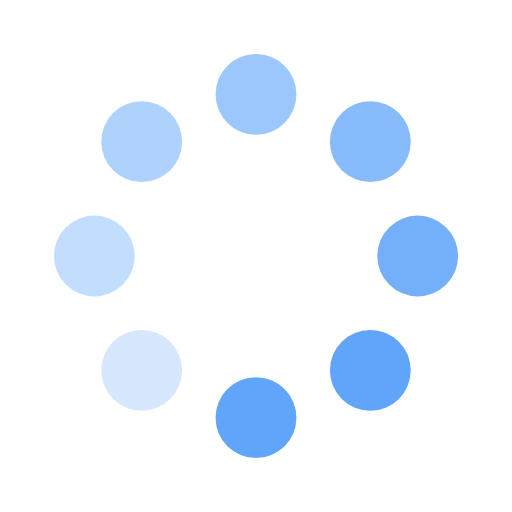
t = 0.00 s
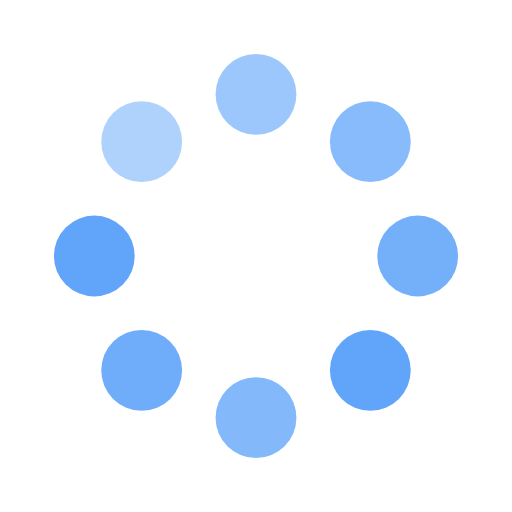
t = 0.30 s
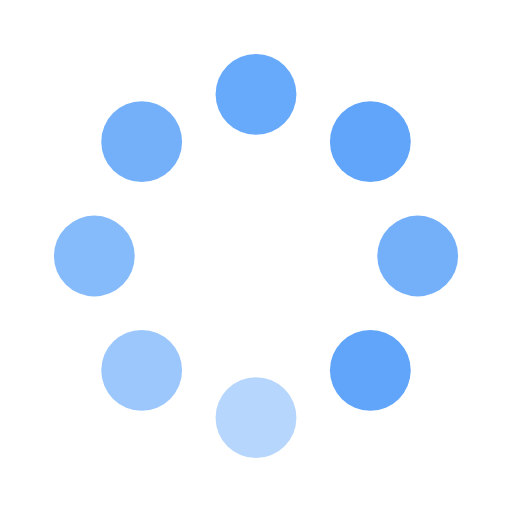
t = 0.75 s
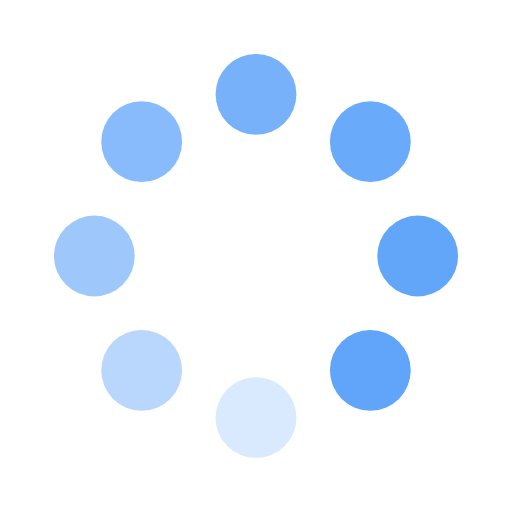
t = 1.05 s
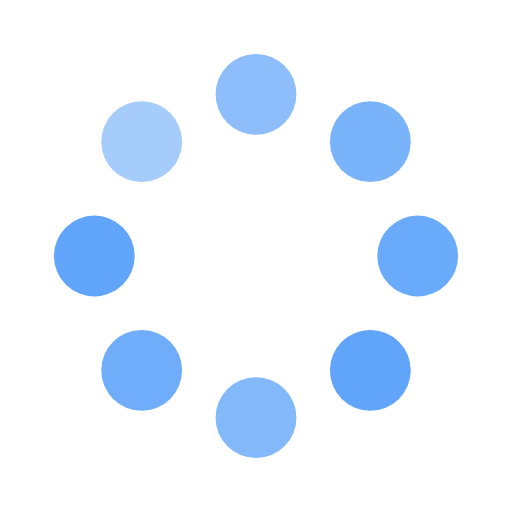
t = 1.50 s
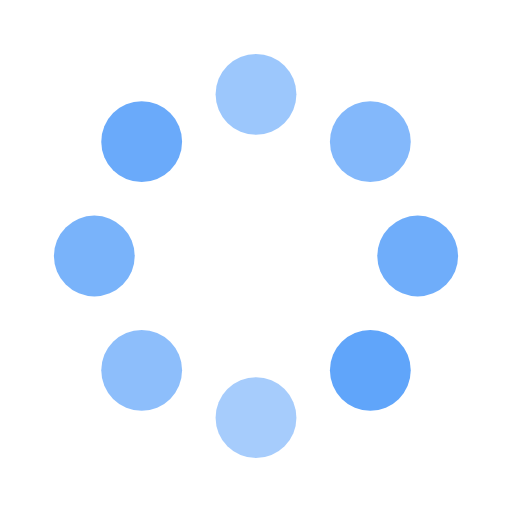
t = 1.80 s

The animated SVG that drew these frames (rendered in a browser with its animation timeline set to each time). Animation: 8 SMIL elements (animate=8); one cycle of 2.25 s, repeats indefinitely.

<svg width="60" height="60" viewBox="0 0 38 38"><g transform="translate(19 19)"><g transform="rotate(0)"><circle cx="0" cy="12" r="3" fill="#60A5FA" opacity="0.125"><animate attributeName="opacity" from="0.125" to="0.125" dur="1.2s" begin="0s" repeatCount="indefinite" keyTimes="0;1" values="1;0.125"></animate></circle></g><g transform="rotate(45)"><circle cx="0" cy="12" r="3" fill="#60A5FA" opacity="0.25"><animate attributeName="opacity" from="0.25" to="0.25" dur="1.2s" begin="0.15s" repeatCount="indefinite" keyTimes="0;1" values="1;0.25"></animate></circle></g><g transform="rotate(90)"><circle cx="0" cy="12" r="3" fill="#60A5FA" opacity="0.375"><animate attributeName="opacity" from="0.375" to="0.375" dur="1.2s" begin="0.3s" repeatCount="indefinite" keyTimes="0;1" values="1;0.375"></animate></circle></g><g transform="rotate(135)"><circle cx="0" cy="12" r="3" fill="#60A5FA" opacity="0.5"><animate attributeName="opacity" from="0.5" to="0.5" dur="1.2s" begin="0.44999999999999996s" repeatCount="indefinite" keyTimes="0;1" values="1;0.5"></animate></circle></g><g transform="rotate(180)"><circle cx="0" cy="12" r="3" fill="#60A5FA" opacity="0.625"><animate attributeName="opacity" from="0.625" to="0.625" dur="1.2s" begin="0.6s" repeatCount="indefinite" keyTimes="0;1" values="1;0.625"></animate></circle></g><g transform="rotate(225)"><circle cx="0" cy="12" r="3" fill="#60A5FA" opacity="0.75"><animate attributeName="opacity" from="0.75" to="0.75" dur="1.2s" begin="0.75s" repeatCount="indefinite" keyTimes="0;1" values="1;0.75"></animate></circle></g><g transform="rotate(270)"><circle cx="0" cy="12" r="3" fill="#60A5FA" opacity="0.875"><animate attributeName="opacity" from="0.875" to="0.875" dur="1.2s" begin="0.8999999999999999s" repeatCount="indefinite" keyTimes="0;1" values="1;0.875"></animate></circle></g><g transform="rotate(315)"><circle cx="0" cy="12" r="3" fill="#60A5FA" opacity="1"><animate attributeName="opacity" from="1" to="1" dur="1.2s" begin="1.05s" repeatCount="indefinite" keyTimes="0;1" values="1;1"></animate></circle></g></g></svg>
